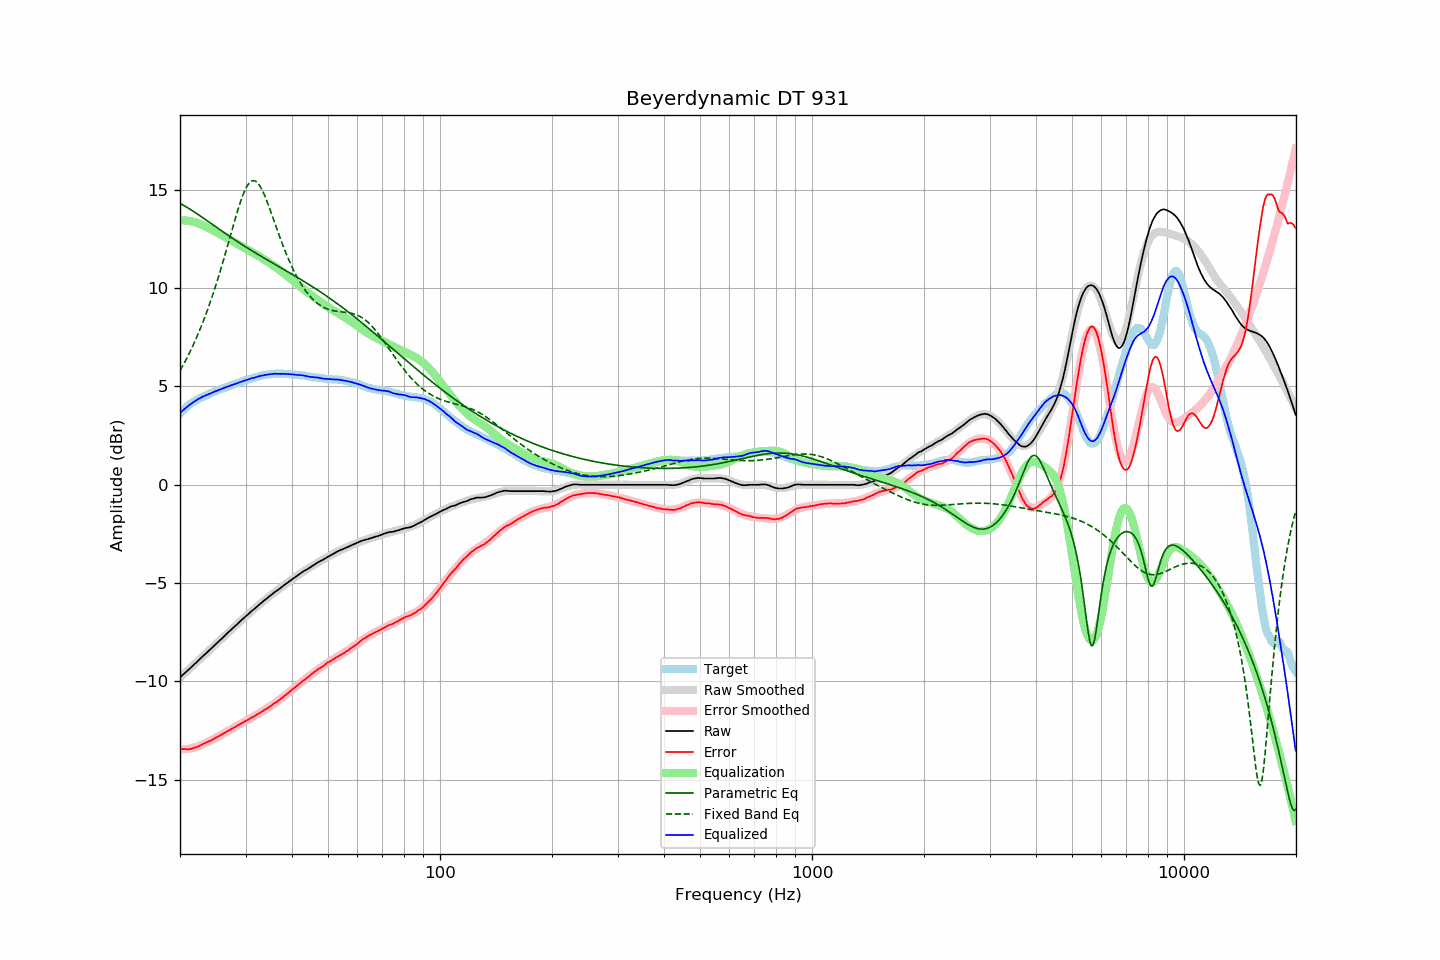

Data behind this chart, as committed beside it:
frequency, raw, error, smoothed, error_smoothed, equalization, parametric_eq, fixed_band_eq, equalized_raw, equalized_smoothed, target
20.00, -9.80, -13.42, -9.80, -13.45, 13.45, 14.30, 5.80, 3.65, 3.65, 3.62
20.20, -9.72, -13.43, -9.72, -13.45, 13.45, 14.26, 5.95, 3.73, 3.73, 3.71
20.40, -9.65, -13.44, -9.65, -13.45, 13.45, 14.22, 6.09, 3.80, 3.80, 3.79
20.61, -9.57, -13.43, -9.57, -13.44, 13.44, 14.17, 6.25, 3.87, 3.87, 3.86
20.81, -9.50, -13.45, -9.50, -13.44, 13.44, 14.12, 6.40, 3.94, 3.94, 3.95
21.02, -9.42, -13.45, -9.42, -13.43, 13.43, 14.07, 6.56, 4.01, 4.00, 4.03
21.23, -9.35, -13.44, -9.35, -13.41, 13.41, 14.02, 6.73, 4.06, 4.07, 4.09
21.44, -9.27, -13.42, -9.27, -13.40, 13.40, 13.97, 6.89, 4.13, 4.13, 4.15
21.66, -9.20, -13.40, -9.20, -13.38, 13.38, 13.92, 7.07, 4.18, 4.19, 4.20
21.87, -9.12, -13.37, -9.12, -13.36, 13.36, 13.87, 7.25, 4.24, 4.24, 4.25
22.09, -9.05, -13.35, -9.04, -13.34, 13.34, 13.81, 7.43, 4.29, 4.29, 4.30
22.31, -8.97, -13.32, -8.97, -13.31, 13.31, 13.76, 7.62, 4.34, 4.34, 4.35
22.54, -8.89, -13.28, -8.89, -13.28, 13.28, 13.70, 7.81, 4.39, 4.39, 4.39
22.76, -8.81, -13.24, -8.81, -13.24, 13.24, 13.65, 8.01, 4.43, 4.43, 4.43
22.99, -8.73, -13.19, -8.74, -13.21, 13.21, 13.59, 8.22, 4.48, 4.47, 4.46
23.22, -8.66, -13.16, -8.66, -13.17, 13.17, 13.53, 8.43, 4.51, 4.51, 4.49
23.45, -8.58, -13.11, -8.58, -13.13, 13.13, 13.48, 8.64, 4.55, 4.54, 4.53
23.69, -8.51, -13.08, -8.51, -13.09, 13.09, 13.42, 8.87, 4.58, 4.58, 4.57
23.92, -8.43, -13.04, -8.43, -13.05, 13.05, 13.36, 9.09, 4.62, 4.62, 4.61
24.16, -8.36, -13.02, -8.35, -13.00, 13.00, 13.30, 9.33, 4.65, 4.65, 4.66
24.40, -8.28, -12.97, -8.28, -12.96, 12.96, 13.25, 9.57, 4.68, 4.68, 4.69
24.65, -8.20, -12.92, -8.20, -12.92, 12.92, 13.19, 9.81, 4.72, 4.72, 4.72
24.89, -8.12, -12.87, -8.12, -12.88, 12.88, 13.13, 10.07, 4.76, 4.75, 4.75
25.14, -8.05, -12.84, -8.05, -12.83, 12.83, 13.07, 10.32, 4.78, 4.79, 4.79
25.39, -7.97, -12.79, -7.97, -12.79, 12.79, 13.02, 10.59, 4.82, 4.82, 4.82
25.65, -7.89, -12.75, -7.89, -12.74, 12.74, 12.96, 10.86, 4.85, 4.85, 4.86
25.91, -7.82, -12.70, -7.81, -12.70, 12.70, 12.90, 11.13, 4.88, 4.88, 4.87
26.16, -7.74, -12.64, -7.74, -12.65, 12.65, 12.85, 11.41, 4.91, 4.91, 4.90
26.43, -7.66, -12.60, -7.66, -12.60, 12.60, 12.79, 11.69, 4.94, 4.94, 4.94
26.69, -7.58, -12.55, -7.58, -12.56, 12.56, 12.73, 11.98, 4.98, 4.97, 4.97
26.96, -7.50, -12.50, -7.51, -12.51, 12.51, 12.68, 12.27, 5.01, 5.00, 5.00
27.23, -7.43, -12.47, -7.43, -12.46, 12.46, 12.62, 12.56, 5.03, 5.03, 5.04
27.50, -7.35, -12.42, -7.35, -12.41, 12.41, 12.57, 12.85, 5.06, 5.06, 5.07
27.77, -7.28, -12.36, -7.28, -12.37, 12.37, 12.51, 13.14, 5.09, 5.09, 5.09
28.05, -7.21, -12.33, -7.20, -12.32, 12.32, 12.46, 13.43, 5.11, 5.12, 5.12
28.33, -7.13, -12.27, -7.13, -12.28, 12.28, 12.41, 13.70, 5.15, 5.15, 5.14
28.62, -7.05, -12.22, -7.05, -12.23, 12.23, 12.35, 13.98, 5.18, 5.18, 5.17
28.90, -6.98, -12.19, -6.98, -12.18, 12.18, 12.30, 14.23, 5.21, 5.21, 5.21
29.19, -6.90, -12.13, -6.90, -12.14, 12.14, 12.25, 14.48, 5.24, 5.24, 5.23
29.48, -6.83, -12.10, -6.83, -12.09, 12.09, 12.19, 14.70, 5.26, 5.26, 5.28
29.78, -6.75, -12.04, -6.76, -12.05, 12.05, 12.14, 14.90, 5.30, 5.29, 5.29
30.08, -6.68, -12.00, -6.68, -12.00, 12.00, 12.09, 15.08, 5.32, 5.32, 5.32
30.38, -6.61, -11.96, -6.61, -11.96, 11.96, 12.04, 15.22, 5.35, 5.35, 5.35
30.68, -6.54, -11.92, -6.54, -11.91, 11.91, 11.99, 15.34, 5.37, 5.37, 5.38
30.99, -6.46, -11.86, -6.47, -11.86, 11.86, 11.94, 15.42, 5.40, 5.40, 5.39
31.30, -6.39, -11.81, -6.39, -11.82, 11.82, 11.89, 15.46, 5.43, 5.42, 5.42
31.61, -6.33, -11.78, -6.32, -11.77, 11.77, 11.84, 15.47, 5.44, 5.45, 5.45
31.93, -6.26, -11.73, -6.25, -11.72, 11.72, 11.79, 15.44, 5.46, 5.47, 5.47
32.24, -6.19, -11.67, -6.18, -11.68, 11.68, 11.74, 15.37, 5.49, 5.49, 5.48
32.57, -6.11, -11.62, -6.11, -11.63, 11.63, 11.69, 15.28, 5.52, 5.51, 5.51
32.89, -6.04, -11.58, -6.05, -11.58, 11.58, 11.64, 15.15, 5.54, 5.53, 5.54
33.22, -5.98, -11.54, -5.98, -11.53, 11.53, 11.59, 15.00, 5.55, 5.55, 5.56
33.55, -5.91, -11.48, -5.91, -11.48, 11.48, 11.54, 14.83, 5.57, 5.57, 5.57
33.89, -5.84, -11.42, -5.84, -11.43, 11.43, 11.50, 14.64, 5.59, 5.58, 5.58
34.23, -5.78, -11.39, -5.78, -11.38, 11.38, 11.45, 14.44, 5.60, 5.60, 5.61
34.57, -5.71, -11.32, -5.71, -11.32, 11.32, 11.40, 14.22, 5.61, 5.61, 5.61
34.92, -5.65, -11.27, -5.65, -11.27, 11.27, 11.35, 14.00, 5.62, 5.62, 5.62
35.27, -5.58, -11.22, -5.58, -11.21, 11.21, 11.31, 13.77, 5.63, 5.63, 5.63
35.62, -5.52, -11.15, -5.52, -11.16, 11.16, 11.26, 13.54, 5.64, 5.64, 5.63
35.97, -5.45, -11.09, -5.46, -11.10, 11.10, 11.21, 13.30, 5.65, 5.64, 5.64
... 635 more rows
